Run: headless pygame with SDL's dummy video driver; simulated clock (each Clock.tick advances the game by its frame time, no real sleeping); random seed 0; keys injected as events and as key.get_pressed() state; no mouse input; restart key R tapped at the start of phases 3 and 4.
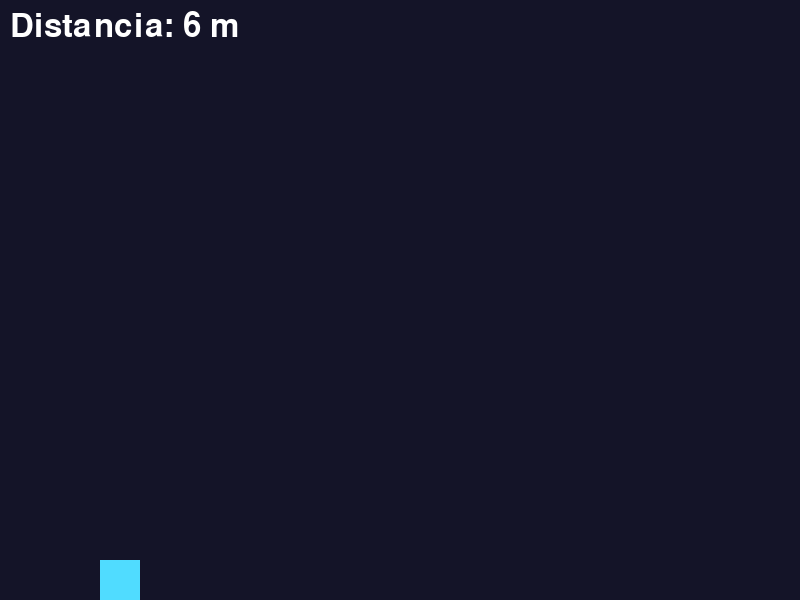
Frame 1 of 4 · flips 1–60 · no input
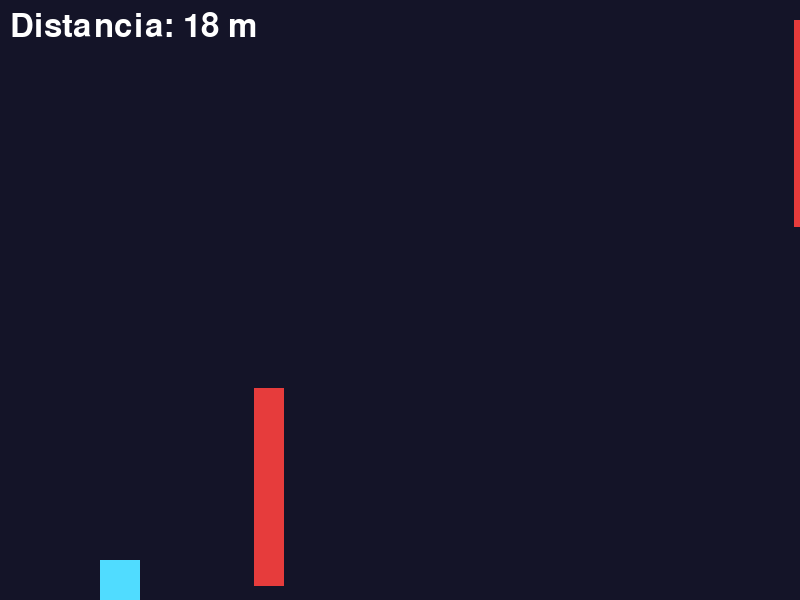
Frame 2 of 4 · flips 61–180 · tapped SPACE, RETURN · held RIGHT (→), D
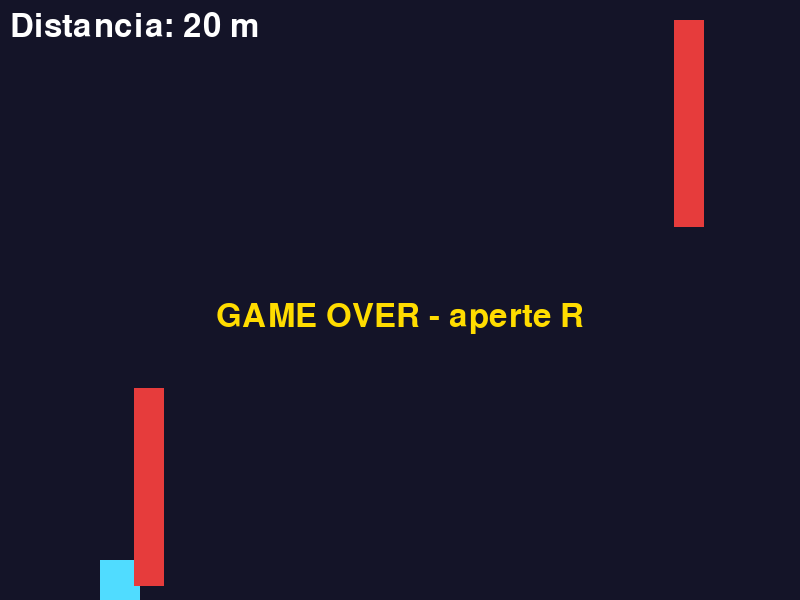
Frame 3 of 4 · flips 181–300 · tapped R · held DOWN (↓), S
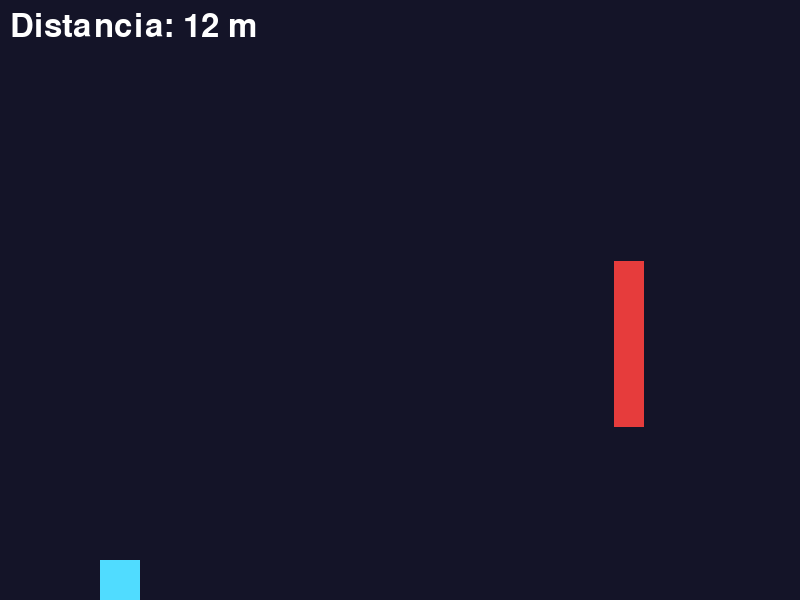
Frame 4 of 4 · flips 301–420 · tapped R · held LEFT (←), A, UP (↑), W

The pygame program that drew these frames:

import pygame
import random

# ===== Inicialização =====
pygame.init()
WIDTH, HEIGHT = 800, 600
window = pygame.display.set_mode((WIDTH, HEIGHT))
pygame.display.set_caption("Jetpack Escape")
clock = pygame.time.Clock()
FPS = 60
fonte = pygame.font.SysFont(None, 48)

# ===== Constantes do jogo =====
GRAVIDADE = 0.5          # a cada frame, puxa o jogador um pouco para baixo
IMPULSO = -1.0           # força do jetpack (negativo = para cima)
VEL_MAXIMA = 10          # velocidade vertical máxima (para não ficar rápido demais)
VEL_OBSTACULO = 6        # quantos pixels os obstáculos andam para a esquerda por frame
INTERVALO_OBSTACULO = 90 # a cada 90 frames (1,5 segundo) nasce um obstáculo

# ===== Estado do jogo =====
player = pygame.Rect(100, HEIGHT // 2, 40, 40)  # x, y, largura, altura
player_y = player.y   # posição y "de verdade" (com casas decimais)
vel_y = 0             # velocidade vertical do jogador
obstaculos = []       # lista de retângulos (pygame.Rect)
contador = 0          # conta frames até criar o próximo obstáculo
pontos = 0
game_over = False


def novo_obstaculo():
    """Cria um obstáculo na borda direita da tela, com altura e posição aleatórias."""
    altura = random.randint(100, 250)
    y = random.randint(0, HEIGHT - altura)
    return pygame.Rect(WIDTH, y, 30, altura)


# ===== Loop principal =====
game = True
while game:
    clock.tick(FPS)

    # 1) Trata eventos (teclado, mouse, fechar a janela)
    for event in pygame.event.get():
        if event.type == pygame.QUIT:
            game = False
        # Apertar R depois de perder recomeça o jogo
        if event.type == pygame.KEYDOWN and event.key == pygame.K_r and game_over:
            player_y = HEIGHT // 2
            vel_y = 0
            obstaculos = []
            contador = 0
            pontos = 0
            game_over = False

    # 2) Atualiza o estado do jogo (só enquanto não perdeu)
    if not game_over:
        # Jetpack: segurando ESPAÇO, a velocidade vai para cima
        keys = pygame.key.get_pressed()
        if keys[pygame.K_SPACE]:
            vel_y += IMPULSO
        vel_y += GRAVIDADE  # a gravidade age sempre

        # Limita a velocidade
        if vel_y > VEL_MAXIMA:
            vel_y = VEL_MAXIMA
        if vel_y < -VEL_MAXIMA:
            vel_y = -VEL_MAXIMA

        # Move o jogador
        player_y += vel_y

        # Não deixa sair pelo teto nem pelo chão
        if player_y < 0:
            player_y = 0
            vel_y = 0
        if player_y > HEIGHT - player.height:
            player_y = HEIGHT - player.height
            vel_y = 0
        player.y = int(player_y)

        # Cria obstáculos de tempos em tempos
        contador += 1
        if contador >= INTERVALO_OBSTACULO:
            obstaculos.append(novo_obstaculo())
            contador = 0

        # Move os obstáculos para a esquerda
        for obs in obstaculos:
            obs.x -= VEL_OBSTACULO

        # Remove o obstáculo mais antigo quando ele sai da tela
        if len(obstaculos) > 0 and obstaculos[0].right < 0:
            obstaculos.pop(0)

        # Colisão: se encostar em qualquer obstáculo, perde
        for obs in obstaculos:
            if player.colliderect(obs):
                game_over = True

        # Pontuação: ganha 1 ponto por frame vivo
        pontos += 1

    # 3) Desenha na tela (o que vem depois fica por cima)
    window.fill((20, 20, 40))                          # fundo
    pygame.draw.rect(window, (80, 220, 255), player)   # jogador
    for obs in obstaculos:
        pygame.draw.rect(window, (230, 60, 60), obs)   # obstáculos

    texto_pontos = fonte.render(f"Distancia: {pontos // 10} m", True, (255, 255, 255))
    window.blit(texto_pontos, (10, 10))

    if game_over:
        texto_fim = fonte.render("GAME OVER - aperte R", True, (255, 220, 0))
        window.blit(texto_fim, (WIDTH // 2 - texto_fim.get_width() // 2, HEIGHT // 2))

    pygame.display.update()

# ===== Finalização =====
pygame.quit()
